Run: headless pygame with SDL's dummy video driver; simulated clock (each Clock.tick advances the game by its frame time, no real sleeping); random seed 0; keys injected as events and as key.get_pressed() state; mouse plan: one left click at the window centre at the start of phase 2, then a move to the lower-right quarter at the start of phase 3.
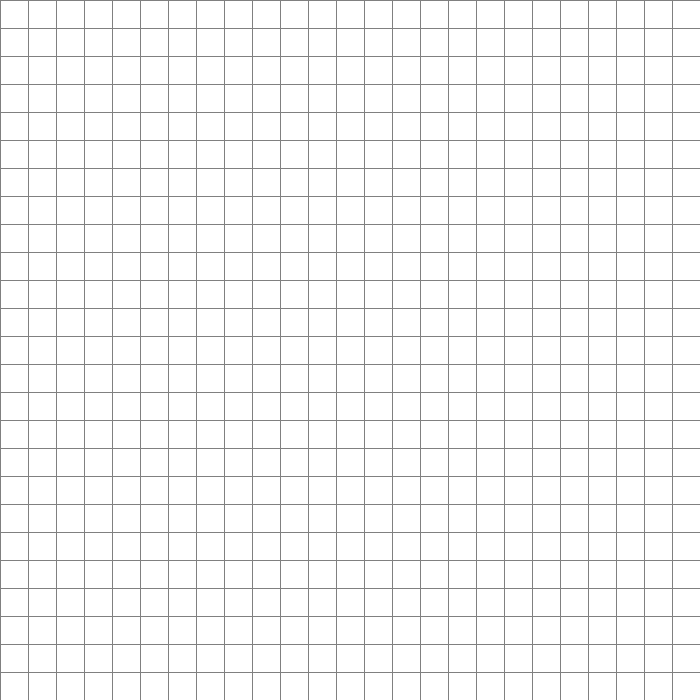
Frame 1 of 4 · flips 1–60 · no input
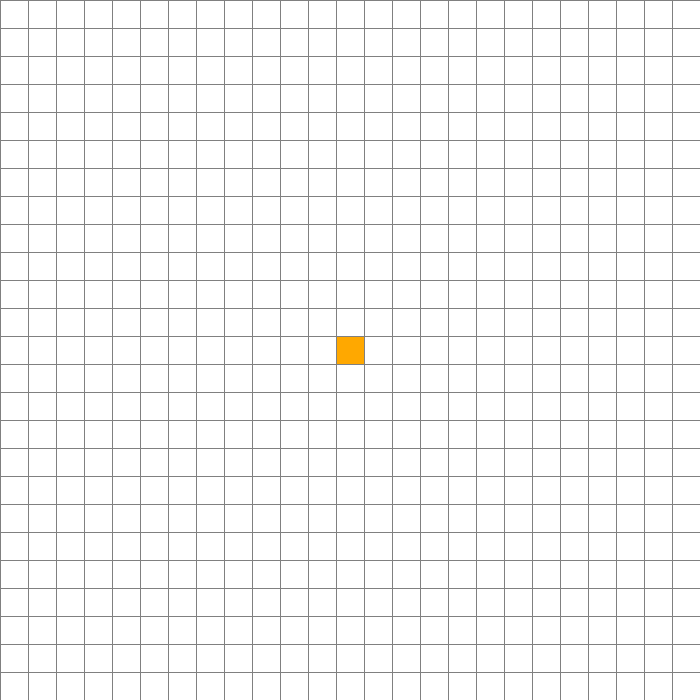
Frame 2 of 4 · flips 61–180 · clicked the window centre · tapped SPACE, RETURN · held RIGHT (→), D
Frame 3 of 4 · flips 181–300 · moved the mouse to the lower-right quarter · held DOWN (↓), S · screen unchanged from frame 2, image omitted
Frame 4 of 4 · flips 301–420 · held LEFT (←), A, UP (↑), W · screen unchanged from frame 3, image omitted

The pygame program that drew these frames:

import pygame
from pygame.locals import *
from queue import PriorityQueue

EXPLORED_NODE_COL = (255, 0, 0)
START_COL = (255, 168, 0)
OBSTACLE_COL = (0, 0, 0)        # black
NODE_COL = (255, 255, 255)      # white
GOAL_COL = (128, 255, 255)
LINE_COL = (128, 128, 128)
PATH_COL = (128, 0, 128)

WIDTH = 700
ROWS = 25

# initializing pygame & creating window
pygame.init()
WINDOW = pygame.display.set_mode((WIDTH, WIDTH))
pygame.display.set_caption("A-Star Algorithm Visualization")

class Node():
    def __init__(self, row, col, node_width):
        self.row = row
        self.col = col
        self.color = NODE_COL
        self.width = node_width
        self.x = col * self.width
        self.y = row * self.width
        self.neighbors = []

    def draw(self, WINDOW):
        pygame.draw.rect(WINDOW, self.color, (self.x, self.y, self.width, self.width))

    # Type A: Changing colors of the node   def make_obstacle: self.color = OBSTACLE_COL
    def make_open(self):
        self.color = EXPLORED_NODE_COL

    def make_start_node(self):
        self.color = START_COL

    def make_barrier(self):
        self.color = OBSTACLE_COL

    def clear(self):
        self.color = NODE_COL

    def make_goal_node(self):
        self.color = GOAL_COL

    def make_grey(self):
        self.color = LINE_COL

    def make_path(self):
        self.color = PATH_COL


    # Type B: Checking color of the node    def is_black: return self.color == black
    def is_open(self):
        return self.color == EXPLORED_NODE_COL

    def is_barrier(self):
        return self.color == OBSTACLE_COL

    def is_white(self):
        return self.color == NODE_COL

    def is_goal_node(self):
        return self.color == GOAL_COL

    def is_grey(self):
        return self.color == LINE_COL

    def is_start(self):
        return self.color == START_COL
    
    def generate_neighbors(self, grid):
        # Looking upwards:
        if self.row > 0:
            neighbor = grid[self.row - 1][self.col]
            if not neighbor.is_barrier():
                self.neighbors.append(neighbor)

        # Looking downwards:
        if self.row < ROWS-1:
            neighbor = grid[self.row + 1][self.col]
            if not neighbor.is_barrier():
                self.neighbors.append(neighbor)

        # Looking rightwards:
        if self.col < ROWS-1:
            neighbor = grid[self.row][self.col + 1]
            if not neighbor.is_barrier():
                self.neighbors.append(neighbor)

        # Looking leftwards:
        if self.col > 0:
            neighbor = grid[self.row][self.col - 1]
            if not neighbor.is_barrier():
                self.neighbors.append(neighbor)

    def get_node_position(self):
        return self.row, self.col
    

def make_grid(ROWS, WIDTH):
    grid = []
    node_width = WIDTH/ROWS
    for i in range(ROWS):
        row = []
        for j in range(ROWS):
            node = Node(i, j, node_width)
            row.append(node)
        grid.append(row)
    return grid

def draw_grid(WINDOW, ROWS, WIDTH):
    gap = WIDTH // ROWS
    for i in range(ROWS):
        pygame.draw.line(WINDOW, LINE_COL, (0, i * gap), (WIDTH, i * gap))
        for j in range(ROWS):
            pygame.draw.line(WINDOW, LINE_COL, ( j * gap, 0), ( j * gap, WIDTH))


def draw(WINDOW, grid, ROWS, WIDTH):
    WINDOW.fill(NODE_COL)
    for row in grid:
        for node in row:
            node.draw(WINDOW)
    draw_grid(WINDOW, ROWS, WIDTH)
    pygame.display.update()

def get_click_position(pos, ROWS, WIDTH):
    node_width = WIDTH // ROWS
    x, y = pos
    row = y // node_width
    col = x // node_width
    return row, col

def h(start_node, goal_node):
    node_x, node_y = start_node.get_node_position()
    goal_x, goal_y = goal_node.get_node_position()
    heruistic = abs(goal_x - node_x) + abs(goal_y - node_y)
    return heruistic

def find_path(backtrack, end, start):
    node = backtrack[end]
    while node != start:
        node.make_path()
        node = backtrack[node]

def astar(grid, start, end):
    open = PriorityQueue()

    order = 0
    g_value = {}
    f_value = {}
    # setting all nodes f & g values to inf:
    for row in grid:
        for node in row:
            g_value[node] = float("inf")
            f_value[node] = float("inf")

    g_value[start] = 0
    f_value[start] = h(start, end)

    backtrack = {}

    open_simplified = {start}

    open.put((f_value[start], f_value[start], order, start))
    while not open.empty():
        node = open.get()[3]

        if node == end:
            print("Now create shortest path using back tracking")
            node.make_goal_node()
            find_path(backtrack, end, start)
            return True

        for neighbor in node.neighbors:
            temp = g_value[node] + 1

            if temp < g_value[neighbor]:
                g_value[neighbor] = temp
                f_value[neighbor] = g_value[neighbor] + h(neighbor, end)
                backtrack[neighbor] = node

            if neighbor not in open_simplified:
                order += 1
                open_simplified.add(neighbor)
                open.put( (f_value[neighbor], h(neighbor, end), order, neighbor) )
                neighbor.make_open()

        draw(WINDOW, grid, ROWS, WIDTH)


def main(WINDOW):
    grid = make_grid(ROWS, WIDTH)
    
    start = None
    end = None
    algo_started = False
    running = True

    while running:
        draw(WINDOW, grid, ROWS, WIDTH)
        for event in pygame.event.get():
            if event.type == KEYDOWN and event.key == K_ESCAPE:
                running = False
            
            if algo_started:
                continue

            if pygame.mouse.get_pressed()[0]:           # left click happened
                pos = pygame.mouse.get_pos()
                row, col = get_click_position(pos, ROWS, WIDTH)
                node = grid[row][col]
                if not start and node != end:
                    start = node
                    node.make_start_node()

                if not end and node != start:
                    end = node
                    node.make_goal_node()

                if node != start and node != end:
                    node.make_barrier()
            if pygame.mouse.get_pressed()[2]:           # right click happened
                pos = pygame.mouse.get_pos()
                row, col = get_click_position(pos, ROWS, WIDTH)
                node = grid[row][col]
                if node == start:
                    start = None
                if node == end:
                    end = None
                node.clear()
            
            if event.type == KEYDOWN and event.key == K_SPACE:
                algo_started = True
                if start and end:
                    for row in grid:
                        for node in row:
                            node.generate_neighbors(grid)
                    astar(grid, start, end)

main(WINDOW)
